Run: headless pygame with SDL's dummy video driver; simulated clock (each Clock.tick advances the game by its frame time, no real sleeping); random seed 0; keys injected as events and as key.get_pressed() state; mouse plan: one left click at the window centre at the start of phase 2, then a move to the lower-right quarter at the start of phase 3.
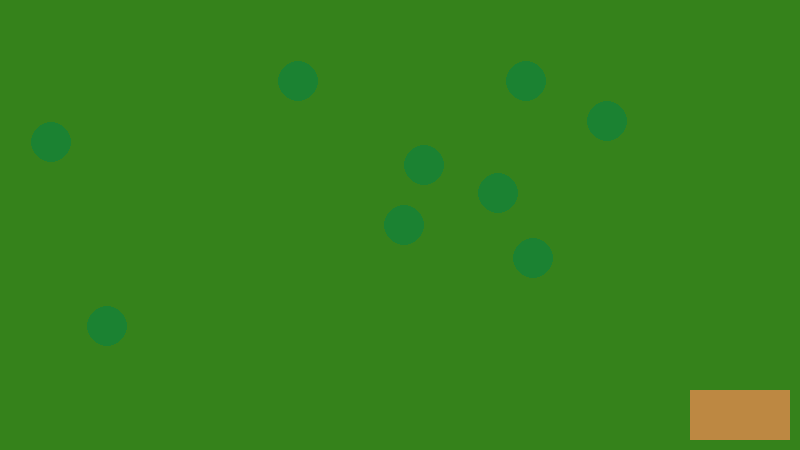
Frame 1 of 4 · flips 1–60 · no input
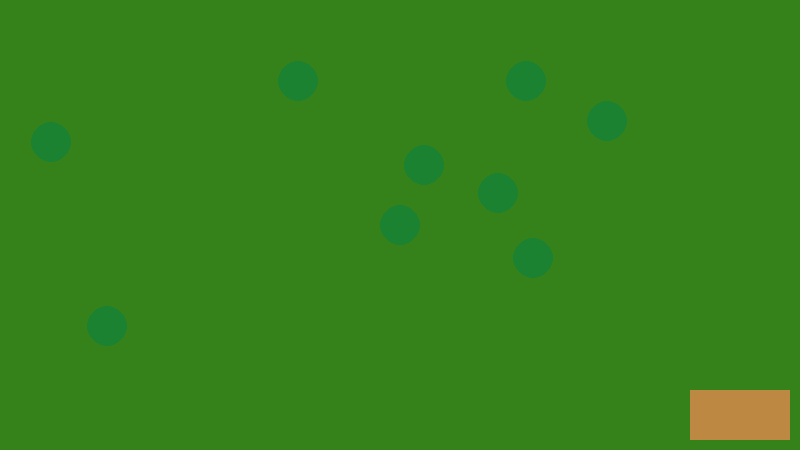
Frame 2 of 4 · flips 61–180 · clicked the window centre · tapped SPACE, RETURN · held RIGHT (→), D
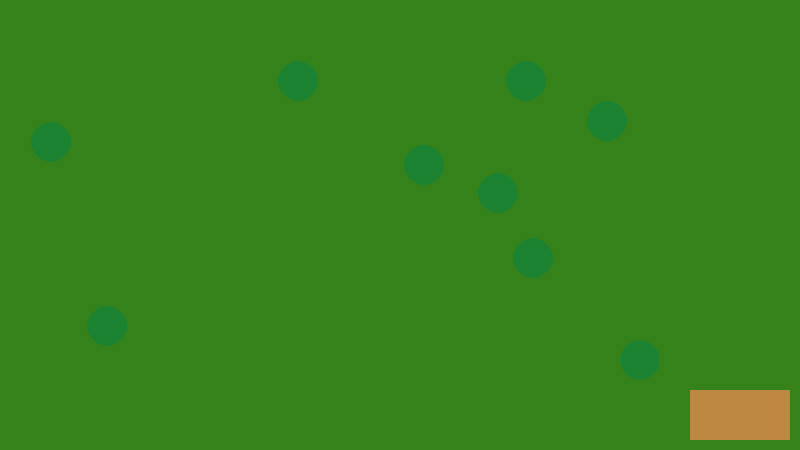
Frame 3 of 4 · flips 181–300 · moved the mouse to the lower-right quarter · held DOWN (↓), S
Frame 4 of 4 · flips 301–420 · held LEFT (←), A, UP (↑), W · screen unchanged from frame 3, image omitted

The pygame program that drew these frames:

import pygame
import sys
from random import randint

# starts window
pygame.init()

# constants to define window size and set FPS
HEIGHT = 450
WIDTH = 800
FPS = 60
BACKGROUND_COLOR = [53, 130, 27]
BASKET_COLOR = [189,136,66]
APPLE_COLOR = [27,130,50]


# creates clock object to limit FPS
FramePerSec = pygame.time.Clock()

# Create surface to draw objects on
displaysurface = pygame.display.set_mode((WIDTH, HEIGHT))
pygame.display.set_caption("Game")

apples = []

# adds apples with randomized locations to list
for i in range(1, 10):
    random_x = randint(0, WIDTH - 100)
    random_y = randint(0, HEIGHT - 100)
    apples.append(pygame.Rect(random_x, random_y, 20, 20))

# basket to hold the apples
basket = pygame.Rect(WIDTH - 110, HEIGHT - 60, 100, 50)

# These track if/which apple we've got in hand
holding_apple = False
current_apple = None

while True:
    pos = None  # Initialize pos to None
    for event in pygame.event.get():
        # this allows you to close the window
        if event.type == pygame.QUIT:
            pygame.quit()
            sys.exit()

        if event.type == pygame.MOUSEBUTTONDOWN:
            pos = pygame.mouse.get_pos()

            for apple in apples:
                if apple.collidepoint(pos):  # This method checks whether two rectangles are overlapping
                    if not holding_apple:
                        holding_apple = True
                        current_apple = apple

    displaysurface.fill(BACKGROUND_COLOR)
    # These draw our surface on screen


    for apple in apples:
        pygame.draw.circle(displaysurface, APPLE_COLOR, apple.center, apple.width)

    pygame.draw.rect(displaysurface, BASKET_COLOR, basket)

    if holding_apple and current_apple is not None:
        current_apple.center = pygame.mouse.get_pos()

    # update surface and move forward clock
    pygame.display.update()
    FramePerSec.tick(FPS)
